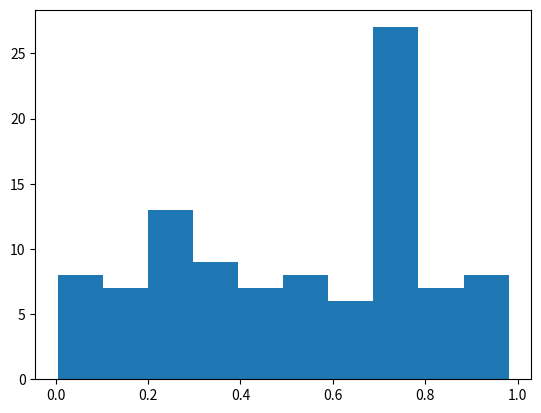

This figure's Python source:
%matplotlib inline
import numpy as np
import matplotlib.pyplot as plt

# Plasma Simulation 78
def sim():
    x = np.random.rand(100)
    plt.hist(x)
    
if __name__ == '__main__':
    sim()
